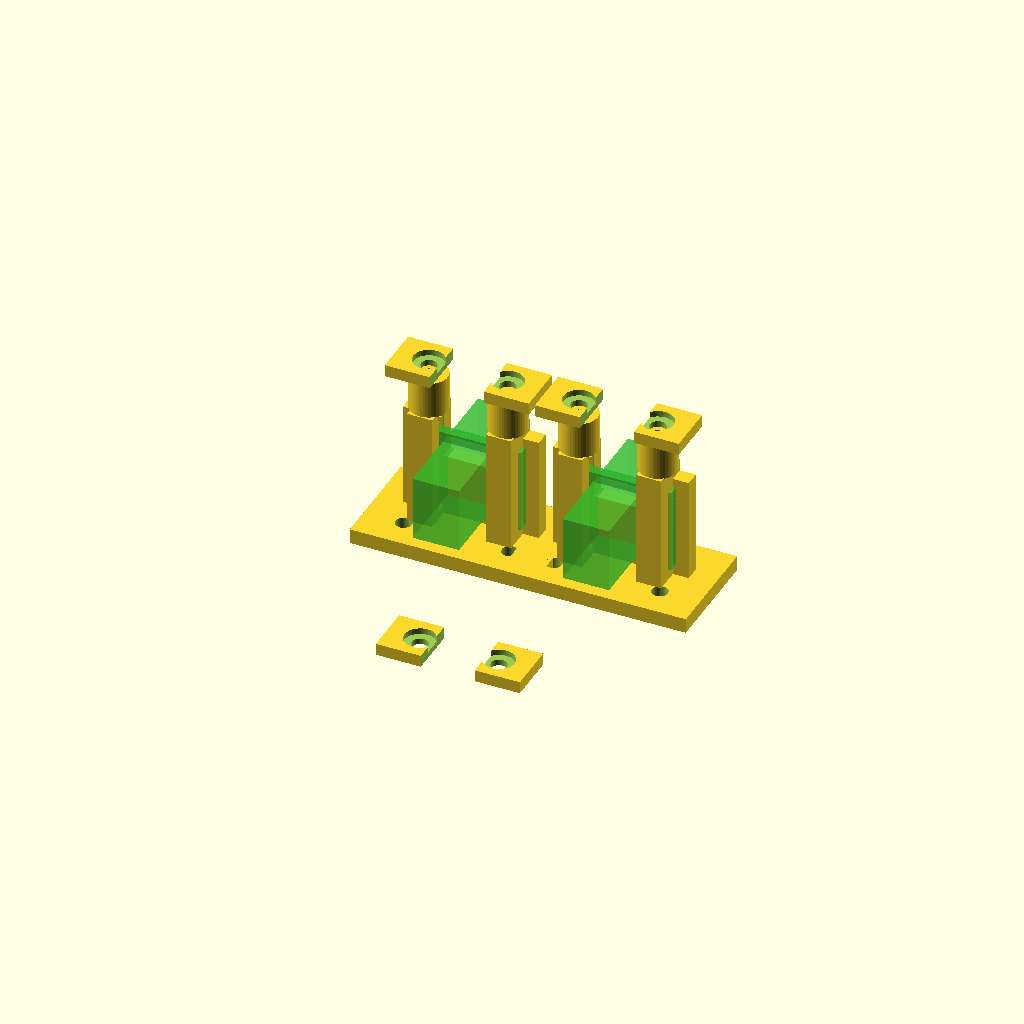
Cell 1: rendered with the file's own defaults.
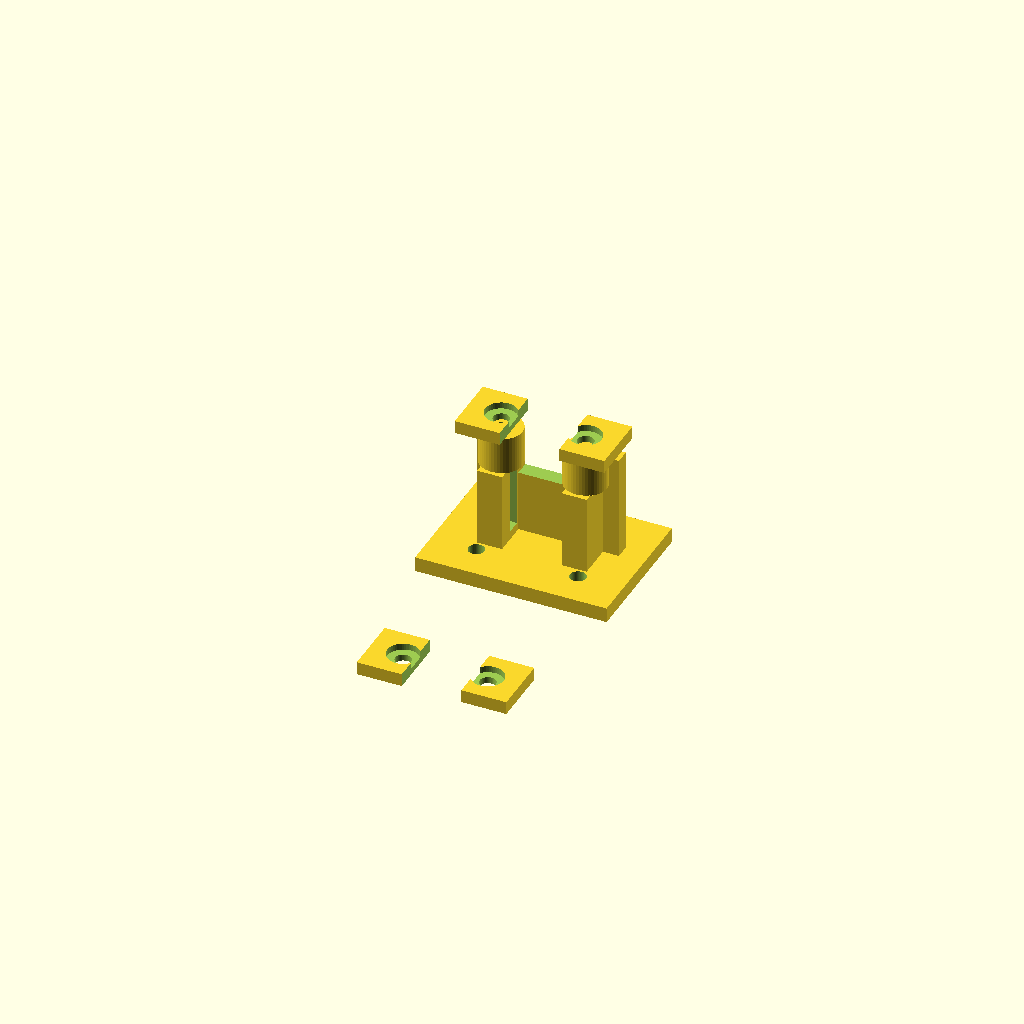
Cell 2: the "NEW SET" preset from the model's presets file.
One fixed orthographic camera (rotation 55°, 0°, 25°; colour scheme Cornfield) for every cell.
The OpenSCAD source (box/parts/SC_APC_Slide_In_Flange_Holder_V3.scad):
/*
  SC/APC Simplex Coupler Holder - V3 Slide-In Flange Capture

  Purpose:
  - For SC/APC female-to-female simplex flange adapters/couplers.
  - The connector is NOT forced through a thick hole.
  - The side ears/flange slide down vertically into two capture rails.
  - A small screw-down top keeper plate prevents the coupler from lifting out.

  Coordinate idea:
  - Coupler plugs face front/back along the Y axis.
  - Coupler flange/ears sit in the X-Z plane.
  - Coupler slides down along Z into the side grooves.

  Print this first as a test holder.  Adjust the parameters below after test fitting.
*/

$fn = 48;

/* [Preview] */
Show_Two_Holders = true;
Show_Mock_Couplers = true;
Show_Top_Keeper_Installed = true;
Show_Top_Keeper_Separate = true;

/* [SC coupler / flange fit] */
// Overall flange width across the two ears. Measure your adapter across the flange ears.
SC_Flange_W = 22.0;
// Flange height from bottom to top of flange face.
SC_Flange_H = 17.0;
// Thickness of the flat flange/ears along the plug direction. Add clearance below.
SC_Flange_T = 2.1;
// Width of the rectangular center body area to leave clear.
SC_Body_Clear_W = 10.8;
// Height of the rectangular center body area to leave clear.
SC_Body_Clear_H = 13.8;
// Extra clearance added to capture grooves.
SC_Clearance = 0.35;

/* [Holder geometry] */
Holder_Count = 2;
Holder_Pitch = 30.0;
Base_Thickness = 3.0;
Base_Depth_Y = 22.0;
Base_Margin_X = 5.0;
Bottom_Stop_H = 2.2;
Rail_W = 5.0;
Rail_Depth_Y = 8.0;
Rail_Extra_H = 4.0;
// How far each flange ear slides into each side rail.
Groove_Depth_X = 3.2;
// Front/back lip thickness around the flange slot. Larger = stronger, smaller = looser.
Groove_Lip_Y = 2.3;
Back_Spine_Thickness_Y = 3.0;
Back_Spine_H = 21.0;

/* [Top screw-down keeper plate] */
Keeper_Thickness = 2.4;
Keeper_Overhang_X = 4.0;
Keeper_Depth_Y = 10.0;
Keeper_Clearance_Z = 0.30;
Keeper_Screw_Dia = 3.2;       // M3 clearance
Keeper_Screw_Head_Dia = 6.2;  // light countersink/counterbore preview
Keeper_Screw_Head_Depth = 1.2;
Screw_Boss_Dia = 7.5;
Screw_Boss_H = 7.5;
Screw_Pilot_Dia = 2.4;        // pilot into plastic boss for M3 self-tapping or heat-set adjustment

/* [Mounting holes in base, optional] */
Add_Base_Mount_Holes = true;
Base_Mount_Screw_Dia = 3.2;
Base_Mount_Hole_Offset_X = 8.0;
Base_Mount_Hole_Offset_Y = 6.0;

/* [Mock adapter, preview only] */
Mock_Body_W = 9.3;
Mock_Body_H = 13.0;
Mock_Body_Depth_Y = 28.0;
Mock_Flange_T = 2.0;
Mock_Color = "LimeGreen";

rail_h = Bottom_Stop_H + SC_Flange_H + SC_Clearance + Rail_Extra_H;
slot_y = SC_Flange_T + SC_Clearance;
rail_center_x = (SC_Body_Clear_W/2) + Groove_Depth_X + (Rail_W - Groove_Depth_X)/2;
single_w = SC_Body_Clear_W + 2*Rail_W + 2*Groove_Depth_X;
base_w = single_w + 2*Base_Margin_X;
base_y0 = -Base_Depth_Y/2;

module rounded_box(size=[10,10,10], r=1.2) {
    // Simple light-rounded block using minkowski. Keep radius small for preview speed.
    minkowski() {
        cube([size[0]-2*r, size[1]-2*r, size[2]-2*r], center=true);
        sphere(r=r);
    }
}

module screw_hole_z(d=3.2, h=20, head_d=6, head_depth=1.2) {
    translate([0,0,-0.1]) cylinder(d=d, h=h+0.2);
    translate([0,0,h-head_depth]) cylinder(d=head_d, h=head_depth+0.3);
}

module side_capture_rail(side=1) {
    // side = +1 right rail, -1 left rail
    inner_x = side * (SC_Body_Clear_W/2);
    rail_x = side * (SC_Body_Clear_W/2 + Rail_W/2);

    difference() {
        translate([rail_x, 0, Base_Thickness + rail_h/2])
            cube([Rail_W, Rail_Depth_Y, rail_h], center=true);

        // Vertical flange groove opening toward center.
        // Captures the ear between front/back lips and allows slide-in from top.
        translate([
            inner_x + side*(Groove_Depth_X/2),
            0,
            Base_Thickness + Bottom_Stop_H + (rail_h-Bottom_Stop_H)/2
        ])
            cube([Groove_Depth_X + 0.15, slot_y, rail_h-Bottom_Stop_H+1.0], center=true);

        // chamfer/lead-in at top of groove to make insertion easier
        translate([
            inner_x + side*(Groove_Depth_X/2),
            0,
            Base_Thickness + rail_h - 1.1
        ])
            rotate([0,45*side,0]) cube([Groove_Depth_X*1.6, slot_y+0.4, 3.2], center=true);
    }
}

module screw_boss_pair() {
    for (sx=[-1,1]) {
        translate([sx*(SC_Body_Clear_W/2 + Rail_W/2), 0, Base_Thickness + rail_h + Screw_Boss_H/2 - 0.1])
        difference() {
            cylinder(d=Screw_Boss_Dia, h=Screw_Boss_H, center=true);
            translate([0,0,-Screw_Boss_H/2-0.1]) cylinder(d=Screw_Pilot_Dia, h=Screw_Boss_H+0.3);
        }
    }
}

module rear_spine() {
    // A low rear spine ties the two rails together while leaving the coupler body area open.
    translate([0, Rail_Depth_Y/2 - Back_Spine_Thickness_Y/2, Base_Thickness + Back_Spine_H/2])
    difference() {
        cube([single_w, Back_Spine_Thickness_Y, Back_Spine_H], center=true);
        // Center body clearance cutout through the spine
        translate([0,0,Bottom_Stop_H + SC_Body_Clear_H/2])
            cube([SC_Body_Clear_W + SC_Clearance, Back_Spine_Thickness_Y+0.4, SC_Body_Clear_H + SC_Clearance], center=true);
    }
}

module base_plate() {
    difference() {
        translate([0,0,Base_Thickness/2])
            cube([base_w, Base_Depth_Y, Base_Thickness], center=true);
        if (Add_Base_Mount_Holes) {
            for (sx=[-1,1], sy=[-1,1]) {
                translate([sx*(base_w/2-Base_Mount_Hole_Offset_X), sy*(Base_Depth_Y/2-Base_Mount_Hole_Offset_Y), -0.2])
                    cylinder(d=Base_Mount_Screw_Dia, h=Base_Thickness+0.5);
            }
        }
    }
}

module top_keeper_plate() {
    keeper_w = SC_Body_Clear_W + 2*Rail_W + 2*Keeper_Overhang_X;
    difference() {
        translate([0,0,0])
            cube([keeper_w, Keeper_Depth_Y, Keeper_Thickness], center=true);
        for (sx=[-1,1]) {
            translate([sx*(SC_Body_Clear_W/2 + Rail_W/2), 0, -Keeper_Thickness/2-0.1])
                cylinder(d=Keeper_Screw_Dia, h=Keeper_Thickness+0.3);
            translate([sx*(SC_Body_Clear_W/2 + Rail_W/2), 0, Keeper_Thickness/2-Keeper_Screw_Head_Depth])
                cylinder(d=Keeper_Screw_Head_Dia, h=Keeper_Screw_Head_Depth+0.2);
        }
        // Small center relief so it acts as a keeper, not a hard clamp on the adapter body.
        translate([0,0,0]) cube([SC_Body_Clear_W, Keeper_Depth_Y+0.3, Keeper_Thickness+0.4], center=true);
    }
}

module mock_sc_coupler() {
    color(Mock_Color, 0.55) {
        // central body through front/back
        translate([0,0,Base_Thickness + Bottom_Stop_H + SC_Flange_H/2])
            cube([Mock_Body_W, Mock_Body_Depth_Y, Mock_Body_H], center=true);
        // flange plate/ears
        translate([0,0,Base_Thickness + Bottom_Stop_H + SC_Flange_H/2])
            cube([SC_Flange_W, Mock_Flange_T, SC_Flange_H], center=true);
        // screw hole visual marks on flange
        color("DarkGreen", 0.7)
        for (sx=[-1,1])
            translate([sx*(SC_Flange_W/2-3.8), -Mock_Flange_T/2-0.05, Base_Thickness + Bottom_Stop_H + SC_Flange_H/2])
                rotate([90,0,0]) cylinder(d=2.5, h=0.5);
    }
}

module single_holder(show_mock=true, show_keeper=true) {
    base_plate();
    side_capture_rail(-1);
    side_capture_rail(1);
    rear_spine();
    screw_boss_pair();

    if (show_keeper) {
        translate([0,0,Base_Thickness + rail_h + Screw_Boss_H + Keeper_Thickness/2 + Keeper_Clearance_Z])
            top_keeper_plate();
    }

    if (show_mock) mock_sc_coupler();
}

module holder_array() {
    count = Show_Two_Holders ? Holder_Count : 1;
    for (i=[0:count-1]) {
        translate([(i-(count-1)/2)*Holder_Pitch, 0, 0])
            single_holder(Show_Mock_Couplers, Show_Top_Keeper_Installed);
    }
}

holder_array();

if (Show_Top_Keeper_Separate) {
    // A separate keeper plate shown in front for test printing or inspection.
    translate([0, -Base_Depth_Y - 14, Keeper_Thickness/2])
        top_keeper_plate();
}
Customizer parameters (derived from the source; name, type, default, range or options):
Show_Two_Holders: bool, default true
Show_Mock_Couplers: bool, default true
Show_Top_Keeper_Installed: bool, default true
Show_Top_Keeper_Separate: bool, default true
SC_Flange_W: number, default 22
SC_Flange_H: number, default 17
SC_Flange_T: number, default 2.1
SC_Body_Clear_W: number, default 10.8
SC_Body_Clear_H: number, default 13.8
SC_Clearance: number, default 0.35
Holder_Count: number, default 2
Holder_Pitch: number, default 30
Base_Thickness: number, default 3
Base_Depth_Y: number, default 22
Base_Margin_X: number, default 5
Bottom_Stop_H: number, default 2.2
Rail_W: number, default 5
Rail_Depth_Y: number, default 8
Rail_Extra_H: number, default 4
Groove_Depth_X: number, default 3.2
Groove_Lip_Y: number, default 2.3
Back_Spine_Thickness_Y: number, default 3
Back_Spine_H: number, default 21
Keeper_Thickness: number, default 2.4
Keeper_Overhang_X: number, default 4
Keeper_Depth_Y: number, default 10
Keeper_Clearance_Z: number, default 0.3
Keeper_Screw_Dia: number, default 3.2
Keeper_Screw_Head_Dia: number, default 6.2
Keeper_Screw_Head_Depth: number, default 1.2
Screw_Boss_Dia: number, default 7.5
Screw_Boss_H: number, default 7.5
Screw_Pilot_Dia: number, default 2.4
Add_Base_Mount_Holes: bool, default true
Base_Mount_Screw_Dia: number, default 3.2
Base_Mount_Hole_Offset_X: number, default 8
Base_Mount_Hole_Offset_Y: number, default 6
Mock_Body_W: number, default 9.3
Mock_Body_H: number, default 13
Mock_Body_Depth_Y: number, default 28
Mock_Flange_T: number, default 2
Mock_Color: string, default "LimeGreen"
